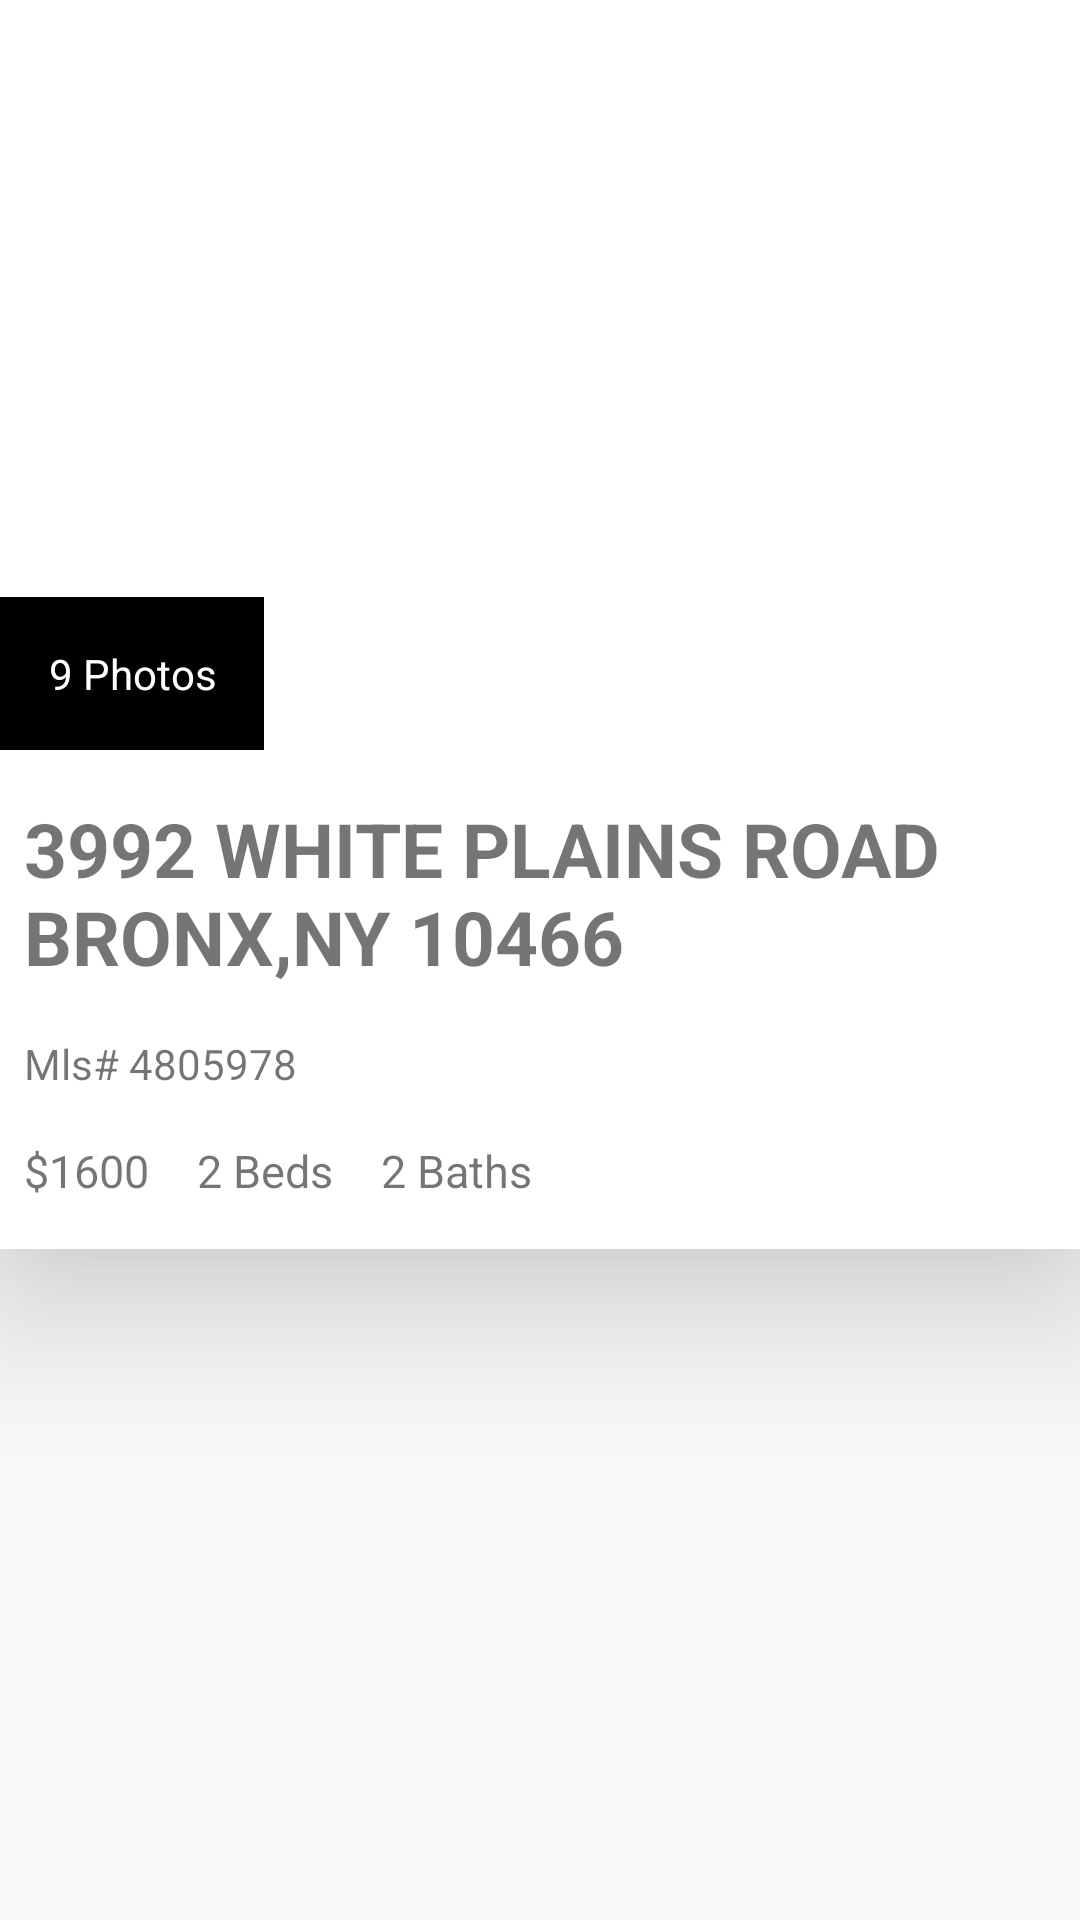

The Android layout XML behind this screen, and the referenced resources:
<!-- AndroidManifest.xml: application theme AppTheme -->
<!-- res/layout/adapter_featured_listing.xml -->
<?xml version="1.0" encoding="utf-8"?>
<android.support.constraint.ConstraintLayout
    xmlns:android="http://schemas.android.com/apk/res/android"
    xmlns:app="http://schemas.android.com/apk/res-auto"
    xmlns:tools="http://schemas.android.com/tools"
    android:layout_width="match_parent"
    android:layout_height="wrap_content"
    android:layout_marginTop="16dp">

    <android.support.v7.widget.CardView
        android:id="@+id/cardView"
        android:layout_width="0dp"
        app:cardCornerRadius="0dp"
        app:cardElevation="32dp"
        app:cardMaxElevation="32dp"
        android:elevation="32dp"
        android:layout_height="wrap_content"
        app:layout_constraintEnd_toEndOf="parent"
        app:layout_constraintStart_toStartOf="parent">

        <android.support.constraint.ConstraintLayout
            android:layout_width="match_parent"
            android:layout_height="match_parent">

            <ImageView
                android:id="@+id/featured_image"
                android:layout_width="0dp"
                android:layout_height="250dp"
                android:scaleType="centerCrop"
                android:src="@drawable/header_image"
                app:layout_constraintEnd_toEndOf="parent"
                app:layout_constraintStart_toStartOf="parent"
                app:layout_constraintTop_toTopOf="parent" />

            <TextView
                android:id="@+id/no_of_photos"
                android:layout_width="wrap_content"
                android:layout_height="wrap_content"
                android:background="@android:color/black"
                android:gravity="center"
                android:padding="16dp"
                android:text="9 Photos"
                android:textColor="@android:color/white"
                app:layout_constraintBottom_toBottomOf="@+id/featured_image"
                app:layout_constraintEnd_toEndOf="parent"
                app:layout_constraintHorizontal_bias="0.0"
                app:layout_constraintStart_toStartOf="parent"
                app:layout_constraintTop_toTopOf="@+id/featured_image"
                app:layout_constraintVertical_bias="1.0" />

            <TextView
                android:id="@+id/rate_it"
                android:layout_width="wrap_content"
                android:layout_height="wrap_content"
                android:padding="16dp"
                android:text="9 Photos"
                android:textColor="@android:color/white"
                app:layout_constraintBottom_toBottomOf="@+id/featured_image"
                app:layout_constraintEnd_toEndOf="parent"
                app:layout_constraintHorizontal_bias="1.0"
                app:layout_constraintStart_toStartOf="parent"
                app:layout_constraintTop_toTopOf="@+id/featured_image"
                app:layout_constraintVertical_bias="1.0" />

            <TextView
                android:id="@+id/address_text"
                android:layout_width="0dp"
                android:layout_height="wrap_content"
                android:layout_marginTop="8dp"
                android:padding="8dp"
                android:text="3992 white Plains Road Bronx,NY 10466"
                android:textSize="25sp"
                android:textAllCaps="true"
                android:textStyle="bold"
                app:layout_constraintEnd_toEndOf="parent"
                app:layout_constraintHorizontal_bias="0.0"
                app:layout_constraintStart_toStartOf="parent"
                app:layout_constraintTop_toBottomOf="@+id/featured_image" />

            <TextView
                android:id="@+id/mls_code"
                android:layout_width="0dp"
                android:layout_height="wrap_content"
                android:padding="8dp"
                android:text="Mls# 4805978"
                app:layout_constraintEnd_toEndOf="parent"
                app:layout_constraintStart_toStartOf="parent"
                app:layout_constraintTop_toBottomOf="@+id/address_text" />

            <TextView
                android:id="@+id/price"
                android:layout_width="wrap_content"
                android:layout_height="wrap_content"
                android:layout_marginBottom="8dp"
                android:padding="8dp"
                android:text="$1600"
                android:textSize="15sp"
                app:layout_constraintBottom_toBottomOf="parent"
                app:layout_constraintEnd_toStartOf="@+id/beds"
                app:layout_constraintHorizontal_bias="0.5"
                app:layout_constraintStart_toStartOf="parent"
                app:layout_constraintTop_toBottomOf="@+id/mls_code" />

            <TextView
                android:id="@+id/beds"
                android:layout_width="wrap_content"
                android:layout_height="wrap_content"
                android:layout_marginBottom="8dp"
                android:padding="8dp"
                android:text="2 Beds"
                android:textSize="15sp"
                app:layout_constraintBottom_toBottomOf="parent"
                app:layout_constraintEnd_toStartOf="@+id/baths"
                app:layout_constraintHorizontal_bias="0.5"
                app:layout_constraintStart_toEndOf="@+id/price"
                app:layout_constraintTop_toBottomOf="@+id/mls_code" />

            <TextView
                android:id="@+id/baths"
                android:layout_width="0dp"
                android:layout_height="wrap_content"
                android:layout_marginBottom="8dp"
                android:padding="8dp"
                android:text="2 Baths"
                android:textSize="15sp"
                app:layout_constraintBottom_toBottomOf="parent"
                app:layout_constraintEnd_toEndOf="parent"
                app:layout_constraintHorizontal_bias="0.5"
                app:layout_constraintStart_toEndOf="@+id/beds"
                app:layout_constraintTop_toBottomOf="@+id/mls_code" />

        </android.support.constraint.ConstraintLayout>




    </android.support.v7.widget.CardView>



</android.support.constraint.ConstraintLayout>
<!-- resources referenced by this layout -->
<resources>
  <style name="AppTheme" parent="Theme.AppCompat.Light.NoActionBar">
          
          <item name="colorPrimary">@color/colorPrimary</item>
          <item name="colorPrimaryDark">@color/colorPrimaryDark</item>
          <item name="colorAccent">@color/colorAccent</item>
          <item name="android:windowTranslucentStatus">true</item>
          <item name="android:windowActionBarOverlay">true</item>
      </style>
  <color name="colorPrimary">#e8bc74</color>
  <color name="colorPrimaryDark">#303F9F</color>
  <color name="colorAccent">#FF4081</color>
</resources>
